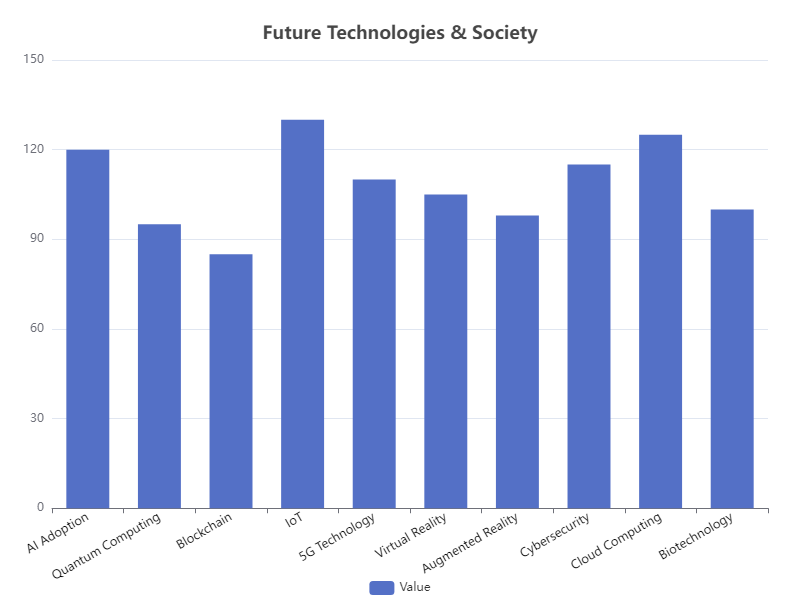

Source data for this figure (header and first rows):
Category, Value
AI Adoption, 120
Quantum Computing, 95
Blockchain, 85
IoT, 130
5G Technology, 110
Virtual Reality, 105
Augmented Reality, 98
Cybersecurity, 115
Cloud Computing, 125
Biotechnology, 100
